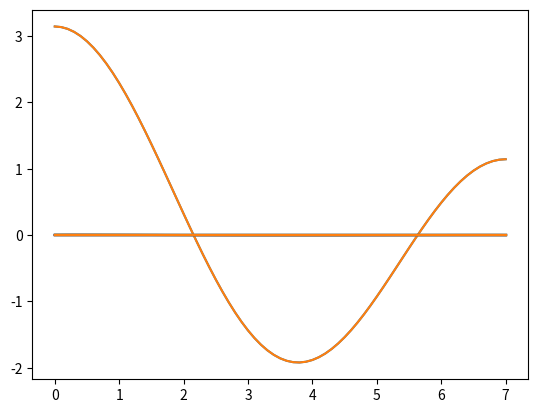

Here is the Python script that generated this plot:
import numpy as np
import matplotlib.pyplot as plt
def InitialCondition(func_x):
    return phi_a + phi_b * np.cos(np.pi * func_x / length) + phi_c * np.cos(2 * np.pi * func_x / length)

def BFunction(func_x):
    return 1/length +  np.cos(np.pi * func_x / length) + 0 * np.cos(2 * np.pi * func_x / length)

def simp(i):
    if (i % 2 == 0):
        return 2
    else:
        return 4

def SimpsonMethod(time):
    x = h
    res = BFunction(0) * Temp[time][0]
    for i in range(1, xNumSteps - 1):
        res += BFunction(x) * simp(i) * Temp[time][i]
        x += h
    res += BFunction(x) * Temp[time][xNumSteps - 1]
    return res * (h / 3)

def ExplicitMethod():
    for j in range(1, tNumSteps):
        Temp[j-1].insert(0, Temp[j-1][0])
        Temp[j-1].append(Temp[j-1][-1])
        if tau > h**2 / 2:
            print("Условия устойчивости шаблона явной схемы не выполнены: tau > h**2 / 2")
            Temp[j-1].pop()
            Temp[j-1].pop(0)
            break
        for i in range(xNumSteps):
            Temp[j][i] = Temp[j-1][i+1] + tau * (Temp[j-1][i+2] - 2*Temp[j-1][i+1] + Temp[j-1][i]/ h**2 + Temp[j-1][i] * h * h * ((tau * (BFunction(x) - SimpsonMethod(j-1))) + 1))
        Temp[j-1].pop()
        Temp[j-1].pop(0)
        # for i in range(1, -1, -1):
        #     if i < xNumSteps-1:
        #         Temp[j][i] = Temp[j][i+1]
        #         Temp[j][-(i+1)] = Temp[j][-(i+2)]

def SolveTridiagonal(downDiagonal, midDiagonal, upDiagonal, d, j):
    size = len(midDiagonal)
    if (size == len(downDiagonal) + 1 and size == len(upDiagonal) + 1 and size == len(d)):
        alpha = [0] * (size - 1)
        beta = [0] * (size - 1)
        alpha[0] = -upDiagonal[0] / midDiagonal[0]
        beta[0] = -d[0] / midDiagonal[0]

        for i in range(size - 1):
            gamma = midDiagonal[i] + downDiagonal[i-1] * alpha[i-1]
            alpha[i] = -upDiagonal[i] / gamma
            beta[i] = (d[i] -upDiagonal[i-1] * beta[i-1]) / gamma

        Temp[j][size-1] = (d[size-1] - downDiagonal[size-2]*beta[size-2]) / (midDiagonal[size-1] + downDiagonal[size-2]*alpha[size-2])

        for i in range(size - 2, -1, -1):
            Temp[j][i] = alpha[i]*Temp[j][i+1] + beta[i]

def ImplicitMethod():
    upDiagonal = [0] * (xNumSteps - 1)
    midDiagonal = [0] * (xNumSteps)
    downDiagonal = [0] * (xNumSteps - 1)
    factor = a**2 * tau / h**2
    for i in range(xNumSteps-1):
        if (i == 0):
            upDiagonal[i] = -2 * factor
        else:
            upDiagonal[i] = -1 * factor
    for i in range(xNumSteps):
        midDiagonal[i] = h * h + 2*factor
    for i in range(xNumSteps-1):
        if (i == xNumSteps - 2):
            upDiagonal[i] = -2 * factor
        else:
            upDiagonal[i] = -1 * factor

    for j in range(1, tNumSteps):
        x = 0
        d = [0] * xNumSteps
        simpson = SimpsonMethod(j-1)
        for i in range(xNumSteps):
            d[i] = Temp[j-1][i] * h * h * ((tau * (BFunction(x) - simpson)) + 1)
            x += h
        SolveTridiagonal(downDiagonal, midDiagonal, upDiagonal, d, j)

a = 1.0
T_end = 1.0
length = 7.0
tau = 0.1
h = 0.1

phi_a = 1 / length
phi_b = 1
phi_c = 2

b_a = 0
b_b = 0.3
b_c = 0

xNumSteps = int(length / h + 1)
tNumSteps = int(T_end / tau + 1)

Temp = [0] * tNumSteps
for j in range(tNumSteps):
    Temp[j] = [0] * xNumSteps

x = 0
for i in range(xNumSteps):
    Temp[0][i] = InitialCondition(x)
    x += h


coord_x = [i*h for i in range(xNumSteps)]
for j in range(0, tNumSteps):
    ExplicitMethod()
    plt.plot(coord_x, Temp[j])
    ImplicitMethod()
    plt.plot(coord_x, Temp[j])
    plt.show()

